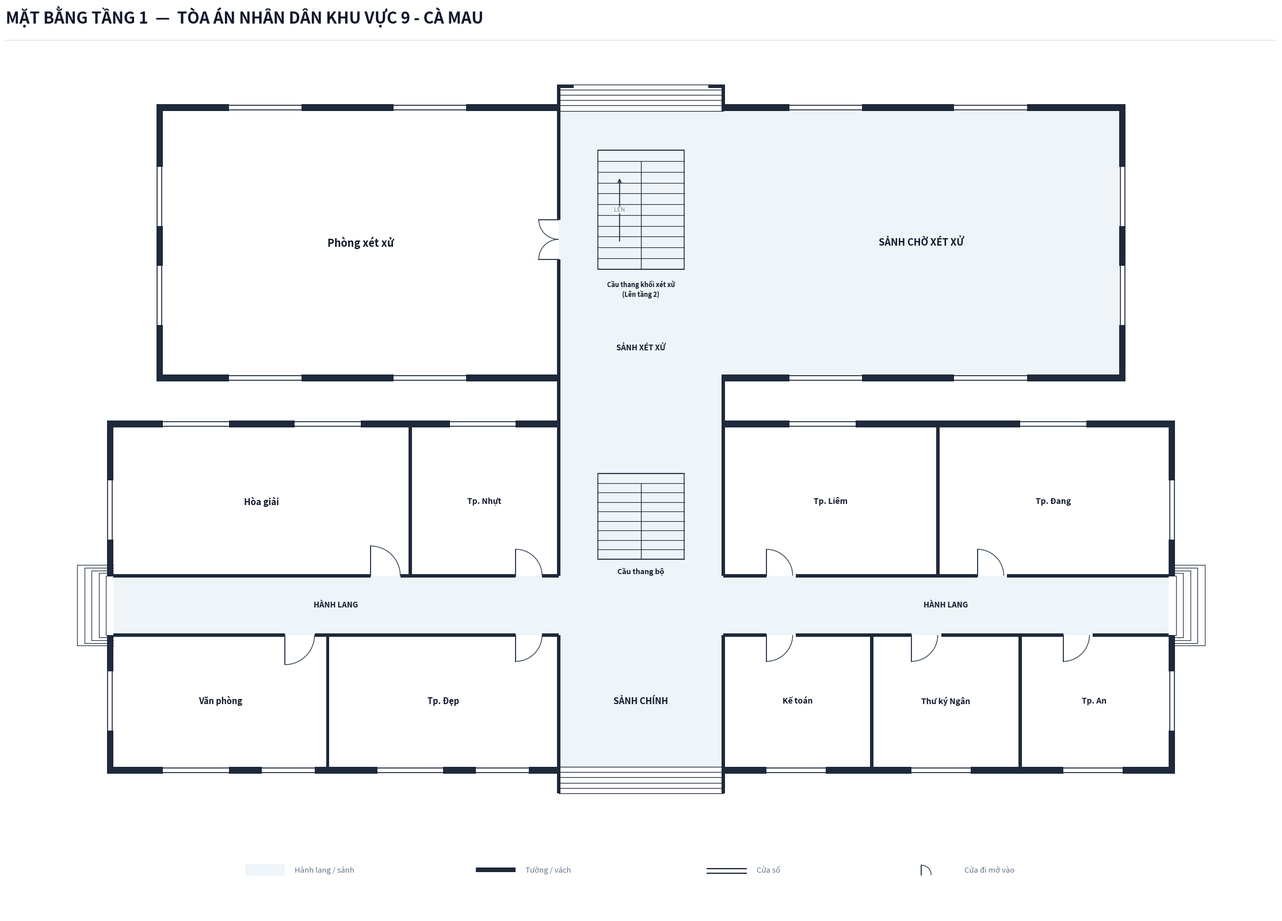

Write the Python code that produced this figure.
import os
from typing import TypedDict, Tuple, List, Optional
import matplotlib.pyplot as plt
import matplotlib.patches as patches

class RoomDict(TypedDict):
    id: str
    name: str
    x: float
    y: float
    w: float
    h: float
    text_center: Tuple[float, float]
    door: Optional[Tuple[float, float, float, str]]
    font_size: float

def create_floorplan_tang1(output_dir: str):
    os.makedirs(output_dir, exist_ok=True)
    out_img_path = os.path.join(output_dir, 'mat_bang_tang_1.png')

    # ---------------------------------------------------------
    # 1. SETUP CANVAS & CANVAS STYLING
    # ---------------------------------------------------------
    fig = plt.figure(figsize=(24, 17), dpi=300)
    ax = fig.add_axes([0.03, 0.05, 0.94, 0.89])
    ax.set_aspect('equal')
    ax.axis('off')
    fig.patch.set_facecolor('#ffffff')

    # Color Palette according to Architectural Spec
    COLOR_WALL = '#1e293b'          # Dark slate structural wall & partitions
    COLOR_FILL_CORRIDOR = '#eef4f7'  # Soft pastel grey-cyan fill for corridor/lobby
    COLOR_ROOM_FILL = '#ffffff'     # Pure white for room interior
    COLOR_DOOR_SWING = '#334155'    # Dark slate door panel and arc
    COLOR_TEXT_MAIN = '#0f172a'     # Deep navy text
    COLOR_TEXT_MUTED = '#64748b'    # Muted grey text
    COLOR_STAIR_FILL = '#eef4f7'    # Floor 1 staircase matching lobby background

    WALL_THICKNESS = 0.20           # 200mm exterior wall
    PART_THICKNESS = 0.10           # 100mm interior wall
    W = WALL_THICKNESS
    P = PART_THICKNESS

    X_MAX = 32.0                    # Tòa 1 length = 32.0m

    # ---------------------------------------------------------
    # 2. HEADER & LEGEND
    # ---------------------------------------------------------
    # Header Title (Single-line, font 20 bold, NO subtitle line)
    fig.text(0.04, 0.962, 'MẶT BẰNG TẦNG 1  —  TÒA ÁN NHÂN DÂN KHU VỰC 9 - CÀ MAU', 
             color=COLOR_TEXT_MAIN, fontsize=20, fontweight='bold', family='sans-serif')
    
    # Header horizontal line
    header_line = plt.Line2D([0.04, 0.96], [0.945, 0.945], transform=fig.transFigure, color='#e2e8f0', linewidth=1.1)
    fig.lines.append(header_line)

    # Legend Box Centered at Bottom
    lg_x, lg_y = 4.0, -8.2
    # Legend Item 1: Corridor fill
    ax.add_patch(patches.Rectangle((lg_x, lg_y), 1.2, 0.35, facecolor=COLOR_FILL_CORRIDOR, edgecolor='none', zorder=1))
    ax.text(lg_x + 1.5, lg_y + 0.05, 'Hành lang / sảnh', color=COLOR_TEXT_MUTED, fontsize=9.5, va='bottom')

    # Legend Item 2: Wall
    ax.add_patch(patches.Rectangle((lg_x + 7.0, lg_y + 0.10), 1.2, 0.15, facecolor=COLOR_WALL, edgecolor='none', zorder=1))
    ax.text(lg_x + 8.5, lg_y + 0.05, 'Tường / vách', color=COLOR_TEXT_MUTED, fontsize=9.5, va='bottom')

    # Legend Item 3: Window
    ax.plot([lg_x + 14.0, lg_x + 15.2], [lg_y + 0.22, lg_y + 0.22], color=COLOR_WALL, linewidth=1.5, zorder=1)
    ax.plot([lg_x + 14.0, lg_x + 15.2], [lg_y + 0.08, lg_y + 0.08], color=COLOR_WALL, linewidth=1.5, zorder=1)
    ax.text(lg_x + 15.5, lg_y + 0.05, 'Cửa sổ', color=COLOR_TEXT_MUTED, fontsize=9.5, va='bottom')

    # Legend Item 4: Door
    ax.plot([lg_x + 20.5, lg_x + 20.5], [lg_y + 0.02, lg_y + 0.32], color=COLOR_DOOR_SWING, linewidth=1.4, zorder=1)
    arc_lg = patches.Arc((lg_x + 20.5, lg_y + 0.02), 0.60, 0.60, angle=0, theta1=0, theta2=90, color=COLOR_DOOR_SWING, linewidth=1.0)
    ax.add_patch(arc_lg)
    ax.text(lg_x + 21.8, lg_y + 0.05, 'Cửa đi mở vào', color=COLOR_TEXT_MUTED, fontsize=9.5, va='bottom')

    # ---------------------------------------------------------
    # 3. CORRIDOR & LOBBY BACKGROUND FILL (SEAMLESS INTEGRATION)
    # ---------------------------------------------------------
    # === TÒA 1 CORRIDOR & LOBBY ===
    # Horizontal Central Corridor (X: 0.0 to 32.0, Y: -0.9 to 0.9)
    ax.add_patch(patches.Rectangle((0.0, -0.9), X_MAX, 1.8, facecolor=COLOR_FILL_CORRIDOR, edgecolor='none', zorder=1))

    # South Main Lobby (X: 13.5 to 18.5, Y: -4.9 to -0.9)
    ax.add_patch(patches.Rectangle((13.5, -4.9), 5.0, 4.0, facecolor=COLOR_FILL_CORRIDOR, edgecolor='none', zorder=1))

    # North Central Hall / Staircase Space (X: 13.5 to 18.5, Y: 0.9 to 5.4)
    ax.add_patch(patches.Rectangle((13.5, 0.9), 5.0, 4.5, facecolor=COLOR_FILL_CORRIDOR, edgecolor='none', zorder=1))

    # === CONNECTING LOBBY PASSAGE TO TÒA 2 ===
    # Passage neck connecting Tòa 1 to Tòa 2 (X: 13.5 to 18.5, Y: 5.4 to 7.0)
    ax.add_patch(patches.Rectangle((13.5, 5.4), 5.0, 1.6, facecolor=COLOR_FILL_CORRIDOR, edgecolor='none', zorder=1))

    # === TÒA 2: FOYER GIỮA & SẢNH CHỜ XÉT XỬ CÁNH ĐÔNG ===
    # Central Courtroom Lobby / Staircase Hall (X: 13.5 to 18.5, Y: 7.0 to 15.0)
    ax.add_patch(patches.Rectangle((13.5, 7.0), 5.0, 8.0, facecolor=COLOR_FILL_CORRIDOR, edgecolor='none', zorder=1))

    # Cánh Đông Tòa 2: Sảnh chờ xét xử / Hành lang sảnh rộng (X: 18.5 to 30.5, Y: 7.0 to 15.0)
    ax.add_patch(patches.Rectangle((18.5, 7.0), 12.0, 8.0, facecolor=COLOR_FILL_CORRIDOR, edgecolor='none', zorder=1))

    # ---------------------------------------------------------
    # 4. ROOM DEFINITIONS (ALL 10 ROOMS FROM SURVEY PROMPT)
    # ---------------------------------------------------------
    rooms: List[RoomDict] = [
        # =========================================================
        # === TÒA 1: KHỐI NHÀ CHÍNH PHÍA TRƯỚC (9 PHÒNG) ===
        # =========================================================
        # --- CÁNH TÂY TÒA 1 (4 PHÒNG) ---
        # 1. Phòng Hòa giải (KT survey: 10m x 4m - phòng lớn nhất dãy Bắc Tây)
        {
            'id': 'T1_HOAGIAI', 'name': 'Hòa giải',
            'x': 0.0, 'y': 0.9, 'w': 9.0, 'h': 4.5,
            'text_center': (4.5, 3.15),
            'door': (7.8, 0.9, 0.9, 'N_IN_RIGHT'),
            'font_size': 11.0
        },
        # 2. Tp. Nhựt (KT survey: 3.5m x 3m - 1 người)
        {
            'id': 'T1_TP_NHUT', 'name': 'Tp. Nhựt',
            'x': 9.0, 'y': 0.9, 'w': 4.5, 'h': 4.5,
            'text_center': (11.25, 3.15),
            'door': (12.2, 0.9, 0.8, 'N_IN_RIGHT'),
            'font_size': 10.0
        },
        # 3. Văn phòng (KT survey: 6m x 4m - 3 người)
        {
            'id': 'T1_VANPHONG', 'name': 'Văn phòng',
            'x': 0.0, 'y': -4.9, 'w': 6.5, 'h': 4.0,
            'text_center': (3.25, -2.9),
            'door': (5.2, -0.9, 0.9, 'S_IN_RIGHT'),
            'font_size': 10.5
        },
        # 4. Tp. Đẹp (KT survey: 6m x 4m - 1 người)
        {
            'id': 'T1_TP_DEP', 'name': 'Tp. Đẹp',
            'x': 6.5, 'y': -4.9, 'w': 7.0, 'h': 4.0,
            'text_center': (10.0, -2.9),
            'door': (12.2, -0.9, 0.8, 'S_IN_RIGHT'),
            'font_size': 10.5
        },

        # --- CÁNH ĐÔNG TÒA 1 (5 PHÒNG) ---
        # 5. Tp. Liêm (KT survey: 4.8m x 3m - 2 người)
        {
            'id': 'T1_TP_LIEM', 'name': 'Tp. Liêm',
            'x': 18.5, 'y': 0.9, 'w': 6.5, 'h': 4.5,
            'text_center': (21.75, 3.15),
            'door': (19.8, 0.9, 0.8, 'N_IN_RIGHT'),
            'font_size': 10.0
        },
        # 6. Tp. Đang (KT survey: 4.8m x 3.5m - 2 người)
        {
            'id': 'T1_TP_DANG', 'name': 'Tp. Đang',
            'x': 25.0, 'y': 0.9, 'w': 7.0, 'h': 4.5,
            'text_center': (28.5, 3.15),
            'door': (26.2, 0.9, 0.8, 'N_IN_RIGHT'),
            'font_size': 10.0
        },
        # 7. Kế toán (KT survey: 4m x 3m - 1 người)
        {
            'id': 'T1_KETOAN', 'name': 'Kế toán',
            'x': 18.5, 'y': -4.9, 'w': 4.5, 'h': 4.0,
            'text_center': (20.75, -2.9),
            'door': (19.8, -0.9, 0.8, 'S_IN_RIGHT'),
            'font_size': 10.0
        },
        # 8. Thư ký Ngân (KT survey: 3.5m x 3m - 1 người)
        {
            'id': 'T1_TK_NGAN', 'name': 'Thư ký Ngân',
            'x': 23.0, 'y': -4.9, 'w': 4.5, 'h': 4.0,
            'text_center': (25.25, -2.9),
            'door': (24.2, -0.9, 0.8, 'S_IN_RIGHT'),
            'font_size': 10.0
        },
        # 9. Tp. An (KT survey: 4m x 4m - 1 người)
        {
            'id': 'T1_TP_AN', 'name': 'Tp. An',
            'x': 27.5, 'y': -4.9, 'w': 4.5, 'h': 4.0,
            'text_center': (29.75, -2.9),
            'door': (28.8, -0.9, 0.8, 'S_IN_RIGHT'),
            'font_size': 10.0
        },

        # =========================================================
        # === TÒA 2: KHỐI NHÀ XÉT XỬ PHÍA BẮC (CÁNH TÂY: PHÒNG XỬ ÁN) ===
        # =========================================================
        # 10. Xét xử (KT survey: 12m x 6m - phòng xét xử quy mô đại hội trường)
        {
            'id': 'T2_XETXU', 'name': 'Phòng xét xử',
            'x': 1.5, 'y': 7.0, 'w': 12.0, 'h': 8.0,
            'text_center': (7.5, 11.0),
            'door': (13.5, 10.5, 1.2, 'DOUBLE_W'),
            'font_size': 13.0
        },
    ]

    # Draw Room Background Fills (Pure white `#ffffff` cho các phòng chức năng)
    for r in rooms:
        rect = patches.Rectangle((r['x'], r['y']), r['w'], r['h'], facecolor=COLOR_ROOM_FILL, edgecolor='none', zorder=2)
        ax.add_patch(rect)

    # ---------------------------------------------------------
    # 5. STAIRCASES & ENTRANCE/EXIT STEPS
    # ---------------------------------------------------------
    # === CẦU THANG BỘ TÒA 1 (NORTH HALL TÒA 1) ===
    stair1_x, stair1_y, stair1_w, stair1_h = 14.7, 1.4, 2.6, 2.6
    stair1_bg = patches.Rectangle((stair1_x, stair1_y), stair1_w, stair1_h, facecolor=COLOR_STAIR_FILL, edgecolor=COLOR_WALL, linewidth=1.1, zorder=3)
    ax.add_patch(stair1_bg)

    num_treads = 9
    for i in range(num_treads + 1):
        sy = stair1_y + i * (stair1_h / num_treads)
        ax.plot([stair1_x, stair1_x + stair1_w], [sy, sy], color=COLOR_WALL, linewidth=0.8, zorder=4)

    mid1_x = stair1_x + stair1_w / 2.0
    top1_step_y = stair1_y + (num_treads - 1) * (stair1_h / num_treads)
    ax.plot([mid1_x, mid1_x], [stair1_y, top1_step_y], color=COLOR_WALL, linewidth=0.9, zorder=4)
    ax.text(mid1_x, stair1_y - 0.25, 'Cầu thang bộ', color=COLOR_TEXT_MAIN, fontsize=9.0, fontweight='bold', ha='center', va='top', zorder=5)

    # === CẦU THANG BỘ TÒA 2 (KHỐI XÉT XỬ DẪN LÊN TẦNG 2) ===
    # Đặt đồng trục tại sảnh trung tâm Tòa 2 (X: 14.7 to 17.3, Y: 10.2 to 14.0)
    stair2_x, stair2_y, stair2_w, stair2_h = 14.7, 10.2, 2.6, 3.6
    stair2_bg = patches.Rectangle((stair2_x, stair2_y), stair2_w, stair2_h, facecolor=COLOR_STAIR_FILL, edgecolor=COLOR_WALL, linewidth=1.1, zorder=3)
    ax.add_patch(stair2_bg)

    num_treads_2 = 11
    for i in range(num_treads_2 + 1):
        sy = stair2_y + i * (stair2_h / num_treads_2)
        ax.plot([stair2_x, stair2_x + stair2_w], [sy, sy], color=COLOR_WALL, linewidth=0.8, zorder=4)

    mid2_x = stair2_x + stair2_w / 2.0
    top2_step_y = stair2_y + (num_treads_2 - 1) * (stair2_h / num_treads_2)
    ax.plot([mid2_x, mid2_x], [stair2_y, top2_step_y], color=COLOR_WALL, linewidth=0.9, zorder=4)

    # Arrow indicating direction UP to Floor 2
    ax.annotate('', xy=(mid2_x - 0.65, stair2_y + 2.8), xytext=(mid2_x - 0.65, stair2_y + 0.8),
                arrowprops=dict(arrowstyle="->", color=COLOR_WALL, lw=1.2), zorder=6)
    ax.text(mid2_x - 0.65, stair2_y + 1.8, 'LÊN', color=COLOR_TEXT_MUTED, fontsize=7.5, ha='center', va='center', zorder=6,
            bbox=dict(boxstyle='square,pad=0.1', facecolor='#ffffff', edgecolor='none'))

    # Staircase label for Courtroom Block
    ax.text(mid2_x, stair2_y - 0.35, 'Cầu thang khối xét xử\n(Lên tầng 2)', color=COLOR_TEXT_MAIN, 
            fontsize=8.0, fontweight='bold', ha='center', va='top', zorder=5)

    # === BẬC TAM CẤP NGOẠI THẤT ===
    # 1. Mặt tiền Tòa 1 (South Main Entrance: Y = -4.9 to -5.7m, X = 13.5 to 18.5m)
    for sy in [-4.9, -5.06, -5.22, -5.38, -5.54, -5.70]:
        ax.plot([13.5, 18.5], [sy, sy], color=COLOR_WALL, linewidth=0.9, zorder=4)

    # 2. Hai đầu hành lang Đông & Tây Tòa 1 (Outdoor side steps)
    for i in range(5):
        dx = -0.22 * (i + 1)
        dy = 0.9 + i * 0.08
        ax.plot([dx, 0.0], [dy, dy], color=COLOR_WALL, linewidth=0.8, zorder=2)
        ax.plot([dx, 0.0], [-dy, -dy], color=COLOR_WALL, linewidth=0.8, zorder=2)
        ax.plot([dx, dx], [-dy, dy], color=COLOR_WALL, linewidth=0.8, zorder=2)

    for i in range(5):
        dx = X_MAX + 0.22 * (i + 1)
        dy = 0.9 + i * 0.08
        ax.plot([X_MAX, dx], [dy, dy], color=COLOR_WALL, linewidth=0.8, zorder=2)
        ax.plot([X_MAX, dx], [-dy, -dy], color=COLOR_WALL, linewidth=0.8, zorder=2)
        ax.plot([dx, dx], [-dy, dy], color=COLOR_WALL, linewidth=0.8, zorder=2)

    # 3. Lối ra sau sảnh Tòa 2 (North Rear Exit: Y = 15.0 to 15.8m, X = 13.5 to 18.5m)
    for sy in [15.0, 15.16, 15.32, 15.48, 15.64, 15.80]:
        ax.plot([13.5, 18.5], [sy, sy], color=COLOR_WALL, linewidth=0.9, zorder=4)

    # Nhãn Sảnh & Hành lang
    ax.text(16.0, -2.9, 'SẢNH CHÍNH', color=COLOR_TEXT_MAIN, fontsize=11.0, fontweight='bold', ha='center', va='center', zorder=5)
    ax.text(6.75, 0.0, 'HÀNH LANG', color=COLOR_TEXT_MAIN, fontsize=9.5, fontweight='bold', ha='center', va='center', zorder=5)
    ax.text(25.25, 0.0, 'HÀNH LANG', color=COLOR_TEXT_MAIN, fontsize=9.5, fontweight='bold', ha='center', va='center', zorder=5)
    ax.text(16.0, 7.8, 'SẢNH XÉT XỬ', color=COLOR_TEXT_MAIN, fontsize=9.5, fontweight='bold', ha='center', va='center', zorder=5)
    
    # Nhãn Hành lang sảnh chờ cánh Đông Tòa 2
    ax.text(24.5, 11.0, 'SẢNH CHỜ XÉT XỬ', color=COLOR_TEXT_MAIN, fontsize=12.0, fontweight='bold', ha='center', va='center', zorder=5)

    # ---------------------------------------------------------
    # 6. DRAW STRUCTURAL WALLS & PARTITIONS
    # ---------------------------------------------------------
    def draw_wall(x, y, w, h):
        rect = patches.Rectangle((x, y), w, h, facecolor=COLOR_WALL, edgecolor='none', zorder=10)
        ax.add_patch(rect)

    # ==========================
    # === TƯỜNG BAO TÒA 1 ===
    # ==========================
    # Vách ngoài biên Tây (X = -W) - hở ở hành lang Y: -0.9 to 0.9
    draw_wall(-W, -4.9 - W, W, 4.0 + W)
    draw_wall(-W, 0.9, W, 4.5 + W)

    # Vách ngoài biên Đông (X = 32.0) - hở ở hành lang Y: -0.9 to 0.9
    draw_wall(X_MAX, -4.9 - W, W, 4.0 + W)
    draw_wall(X_MAX, 0.9, W, 4.5 + W)

    # Tường bao Nam Tòa 1 (Y = -4.9 - W) - mở sảnh tại X: 13.5 to 18.5
    draw_wall(-W, -4.9 - W, 13.5 + W + P/2, W)
    draw_wall(18.5 - P/2, -4.9 - W, (X_MAX - 18.5) + W + P/2, W)

    # Tường má Sảnh Nam Tòa 1 (Y: -4.9 down to -5.7)
    draw_wall(13.5 - P/2, -5.7, P, 0.8)
    draw_wall(18.5 - P/2, -5.7, P, 0.8)

    # Tường bao Bắc Tòa 1 (Y = 5.4m) - mở nối sang Tòa 2 tại X: 13.5 to 18.5
    draw_wall(-W, 5.4, 13.5 + W + P/2, W)
    draw_wall(18.5 - P/2, 5.4, (X_MAX - 18.5) + W + P/2, W)

    # Vách ngăn hành lang Bắc Tòa 1 (Y = 0.9m) có chừa cửa
    draw_wall(0.0, 0.9 - P/2, 7.8, P)
    draw_wall(8.7, 0.9 - P/2, 3.5, P)
    draw_wall(13.0, 0.9 - P/2, 0.5, P)
    # X: 13.5 to 18.5 thông sảnh
    draw_wall(18.5, 0.9 - P/2, 1.3, P)
    draw_wall(20.7, 0.9 - P/2, 5.5, P)
    draw_wall(27.1, 0.9 - P/2, 4.9, P)

    # Vách ngăn hành lang Nam Tòa 1 (Y = -0.9m) có chừa cửa
    draw_wall(0.0, -0.9 - P/2, 5.2, P)
    draw_wall(6.1, -0.9 - P/2, 6.1, P)
    draw_wall(13.0, -0.9 - P/2, 0.5, P)
    # X: 13.5 to 18.5 thông sảnh
    draw_wall(18.5, -0.9 - P/2, 1.3, P)
    draw_wall(20.7, -0.9 - P/2, 3.5, P)
    draw_wall(25.1, -0.9 - P/2, 3.7, P)
    draw_wall(29.7, -0.9 - P/2, 2.3, P)

    # Vách ngăn phòng nội bộ Tòa 1
    draw_wall(9.0 - P/2, 0.9, P, 4.5)     # Hòa giải & Tp. Nhựt
    draw_wall(13.5 - P/2, 0.9, P, 4.5)    # Tp. Nhựt & Sảnh giữa
    draw_wall(18.5 - P/2, 0.9, P, 4.5)    # Sảnh giữa & Tp. Liêm
    draw_wall(25.0 - P/2, 0.9, P, 4.5)    # Tp. Liêm & Tp. Đang

    draw_wall(6.5 - P/2, -4.9, P, 4.0)    # Văn phòng & Tp. Đẹp
    draw_wall(13.5 - P/2, -4.9, P, 4.0)   # Tp. Đẹp & Sảnh chính
    draw_wall(18.5 - P/2, -4.9, P, 4.0)   # Sảnh chính & Kế toán
    draw_wall(23.0 - P/2, -4.9, P, 4.0)   # Kế toán & Thư ký Ngân
    draw_wall(27.5 - P/2, -4.9, P, 4.0)   # Thư ký Ngân & Tp. An

    # ==========================
    # === SẢNH NỐI & TÒA 2 (CÂN ĐỐI 2 BÊN) ===
    # ==========================
    # Vách cổ nối Tây (X = 13.5m, Y: 5.4 to 7.0)
    draw_wall(13.5 - P/2, 5.4, P, 1.6)

    # Vách cổ nối Đông (X = 18.5m, Y: 5.4 to 7.0)
    draw_wall(18.5 - P/2, 5.4, P, 1.6)

    # Vách ngăn Sảnh giữa với Phòng Xét xử (X = 13.5m, Y: 7.0 to 15.0) - CẮT KHOẢNG MỞ CỬA TẠI Y: 10.5 TO 11.7
    draw_wall(13.5 - P/2, 7.0, P, 3.5)
    draw_wall(13.5 - P/2, 11.7, P, 3.3)


    # --- TƯỜNG NGOẠI THẤT CÁNH TÂY TÒA 2 (PHÒNG XÉT XỬ) ---
    # Tường Nam Tây Tòa 2 (Y = 7.0 - W, X: 1.5 - W to 13.5)
    draw_wall(1.5 - W, 7.0 - W, 12.0 + W + P/2, W)
    # Tường Tây Tòa 2 (X = 1.5 - W, Y: 7.0 - W to 15.0 + W)
    draw_wall(1.5 - W, 7.0 - W, W, 8.0 + 2*W)
    # Tường Bắc Tây Tòa 2 (Y = 15.0m, X: 1.5 - W to 13.5 + P/2)
    draw_wall(1.5 - W, 15.0, 12.0 + W + P/2, W)

    # --- TƯỜNG NGOẠI THẤT CÁNH ĐÔNG TÒA 2 (SẢNH CHỜ XÉT XỬ) ---
    # Tường Nam Đông Tòa 2 (Y = 7.0 - W, X: 18.5 to 30.5 + W)
    draw_wall(18.5 - P/2, 7.0 - W, 12.0 + W + P/2, W)
    # Tường Đông Tòa 2 (X = 30.5m, Y: 7.0 - W to 15.0 + W)
    draw_wall(30.5, 7.0 - W, W, 8.0 + 2*W)
    # Tường Bắc Đông Tòa 2 (Y = 15.0m, X: 18.5 - P/2 to 30.5 + W)
    draw_wall(18.5 - P/2, 15.0, 12.0 + W + P/2, W)

    # --- TƯỜNG MÁ LỐI RA SAU TÒA 2 (X = 13.5 TO 18.5) & MÓC VUÔNG GÓC VÀO TRONG ---
    draw_wall(13.5 - P/2, 15.0, P, 0.8)
    draw_wall(18.5 - P/2, 15.0, P, 0.8)
    # Móc vuông góc vào trong tại Y = 15.8m (0.5m)
    draw_wall(13.5 - P/2, 15.8 - P, 0.5, P)
    draw_wall(18.5 + P/2 - 0.5, 15.8 - P, 0.5, P)

    # ---------------------------------------------------------
    # 7. DRAW WINDOWS ON EXTERIOR WALLS
    # ---------------------------------------------------------
    def draw_window(x, y, w, h, is_horizontal=True):
        if is_horizontal:
            ax.add_patch(patches.Rectangle((x, y - 0.02), w, h + 0.04, facecolor='#ffffff', edgecolor='none', zorder=11))
            ax.plot([x, x + w], [y + 0.03, y + 0.03], color=COLOR_WALL, linewidth=1.2, zorder=12)
            ax.plot([x, x + w], [y + h - 0.03, y + h - 0.03], color=COLOR_WALL, linewidth=1.2, zorder=12)
        else:
            ax.add_patch(patches.Rectangle((x - 0.02, y), w + 0.04, h, facecolor='#ffffff', edgecolor='none', zorder=11))
            ax.plot([x + 0.03, x + 0.03], [y, y + h], color=COLOR_WALL, linewidth=1.2, zorder=12)
            ax.plot([x + w - 0.03, x + w - 0.03], [y, y + h], color=COLOR_WALL, linewidth=1.2, zorder=12)

    # Windows on Tòa 1 North Wall (Y = 5.4m)
    draw_window(1.5, 5.4, 2.0, W, is_horizontal=True)
    draw_window(5.5, 5.4, 2.0, W, is_horizontal=True)
    draw_window(10.2, 5.4, 2.0, W, is_horizontal=True)
    draw_window(20.5, 5.4, 2.0, W, is_horizontal=True)
    draw_window(27.5, 5.4, 2.0, W, is_horizontal=True)

    # Windows on Tòa 1 South Wall (Y = -4.9m - W)
    draw_window(1.5, -4.9 - W, 2.0, W, is_horizontal=True)
    draw_window(4.5, -4.9 - W, 1.6, W, is_horizontal=True)
    draw_window(8.0, -4.9 - W, 2.0, W, is_horizontal=True)
    draw_window(11.0, -4.9 - W, 1.6, W, is_horizontal=True)
    draw_window(19.8, -4.9 - W, 1.8, W, is_horizontal=True)
    draw_window(24.2, -4.9 - W, 1.8, W, is_horizontal=True)
    draw_window(28.8, -4.9 - W, 1.8, W, is_horizontal=True)

    # Windows on Tòa 1 East/West end walls
    draw_window(-W, 2.0, W, 1.8, is_horizontal=False)
    draw_window(-W, -3.8, W, 1.8, is_horizontal=False)
    draw_window(X_MAX, 2.0, W, 1.8, is_horizontal=False)
    draw_window(X_MAX, -3.8, W, 1.8, is_horizontal=False)

    # Windows on Tòa 2 (Khối xét xử & Sảnh chờ)
    # Tường Tây Tòa 2 (X = 1.5 - W)
    draw_window(1.5 - W, 8.5, W, 1.8, is_horizontal=False)
    draw_window(1.5 - W, 11.5, W, 1.8, is_horizontal=False)
    # Tường Nam Cánh Tây Tòa 2 (Y = 7.0 - W)
    draw_window(3.5, 7.0 - W, 2.2, W, is_horizontal=True)
    draw_window(8.5, 7.0 - W, 2.2, W, is_horizontal=True)
    # Tường Bắc Cánh Tây Tòa 2 (Y = 15.0m)
    draw_window(3.5, 15.0, 2.2, W, is_horizontal=True)
    draw_window(8.5, 15.0, 2.2, W, is_horizontal=True)

    # Tường Đông Tòa 2 (X = 30.5m)
    draw_window(30.5, 8.5, W, 1.8, is_horizontal=False)
    draw_window(30.5, 11.5, W, 1.8, is_horizontal=False)
    # Tường Nam Cánh Đông Tòa 2 (Y = 7.0 - W)
    draw_window(20.5, 7.0 - W, 2.2, W, is_horizontal=True)
    draw_window(25.5, 7.0 - W, 2.2, W, is_horizontal=True)
    # Tường Bắc Cánh Đông Tòa 2 (Y = 15.0m)
    draw_window(20.5, 15.0, 2.2, W, is_horizontal=True)
    draw_window(25.5, 15.0, 2.2, W, is_horizontal=True)

    # ---------------------------------------------------------
    # 8. DRAW DOORS (INWARD SWINGING PER SPEC)
    # ---------------------------------------------------------
    def draw_door(hx, hy, dw, dtype):
        if dtype == 'N_IN_RIGHT':
            ax.plot([hx, hx], [hy, hy + dw], color=COLOR_DOOR_SWING, linewidth=1.4, zorder=15)
            arc = patches.Arc((hx, hy), dw * 2, dw * 2, angle=0, theta1=0, theta2=90, color=COLOR_DOOR_SWING, linewidth=1.0, zorder=15)
            ax.add_patch(arc)
        elif dtype == 'S_IN_RIGHT':
            ax.plot([hx, hx], [hy, hy - dw], color=COLOR_DOOR_SWING, linewidth=1.4, zorder=15)
            arc = patches.Arc((hx, hy), dw * 2, dw * 2, angle=0, theta1=270, theta2=360, color=COLOR_DOOR_SWING, linewidth=1.0, zorder=15)
            ax.add_patch(arc)
        elif dtype == 'DOUBLE_W':
            # Double door at X=13.5 opening westward into Courtroom
            leaf = dw / 2.0
            # Bottom leaf
            ax.plot([hx, hx - leaf], [hy, hy], color=COLOR_DOOR_SWING, linewidth=1.4, zorder=15)
            arc_b = patches.Arc((hx, hy), leaf * 2, leaf * 2, angle=0, theta1=90, theta2=180, color=COLOR_DOOR_SWING, linewidth=1.0, zorder=15)
            ax.add_patch(arc_b)
            # Top leaf
            ax.plot([hx, hx - leaf], [hy + dw, hy + dw], color=COLOR_DOOR_SWING, linewidth=1.4, zorder=15)
            arc_t = patches.Arc((hx, hy + dw), leaf * 2, leaf * 2, angle=0, theta1=180, theta2=270, color=COLOR_DOOR_SWING, linewidth=1.0, zorder=15)
            ax.add_patch(arc_t)

    for r in rooms:
        if r['door']:
            dx, dy, dw, dtype = r['door']
            draw_door(dx, dy, dw, dtype)

    # ---------------------------------------------------------
    # 9. DRAW ROOM LABELS (FULL ROOM NAMES FROM SURVEY PROMPT)
    # ---------------------------------------------------------
    for r in rooms:
        cx, cy = r['text_center']
        ax.text(cx, cy, r['name'], color=COLOR_TEXT_MAIN, fontsize=r['font_size'], 
                fontweight='bold', ha='center', va='center', zorder=20)

    # Save high-resolution PNG (300 DPI, white background, tight bounding box)
    plt.savefig(out_img_path, dpi=300, bbox_inches='tight', facecolor='#ffffff')
    plt.close()
    print(f"Floorplan CaMau 9 Tầng 1 successfully generated at: {out_img_path}")

if __name__ == '__main__':
    target_dir = r"c:\Users\Tam\Desktop\BanVeThietKe\CaMau\CaMau9\Tang1"
    create_floorplan_tang1(target_dir)
